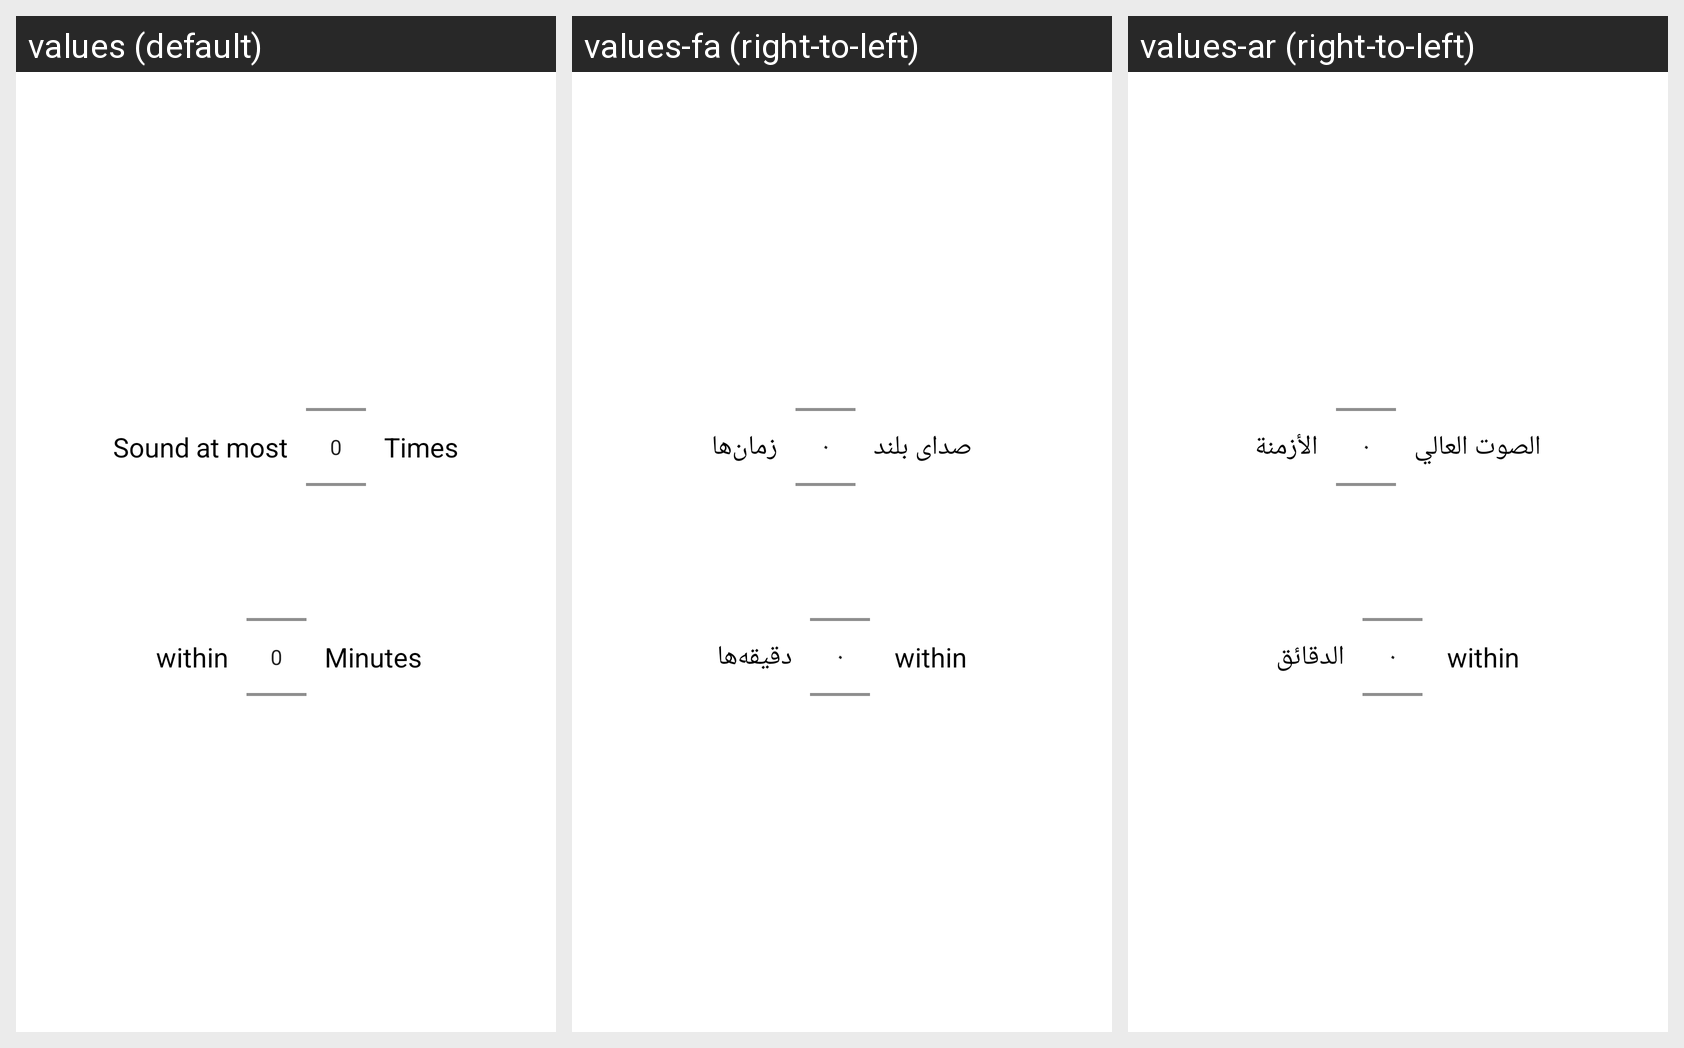

Here is an Android app screen in its default locale and in the app's own translations. Write out the translated-string differences for the strings that appear on this screen.
Android screen res/layout/dialog_number_picker.xml rendered under 3 locales, left to right: values (default), values-fa (right-to-left), values-ar (right-to-left). Device: Nexus 5 (rendered at 1080×1920; each locale shown at half size, 540×960, under a caption strip naming it); theme AppTheme.
Strings drawn on this screen, with the default value and each locale's value (text and hints the layout hard-codes, and strings that could not be matched under every locale, appear in the picture but are not listed):

sound_at_most
  values: Sound at most
  values-fa: صدای بلند
  values-ar: الصوت العالي

times
  values: Times
  values-fa: زمان‌ها
  values-ar: الأزمنة

minutes
  values: Minutes
  values-fa: دقیقه‌ها
  values-ar: الدقائق
